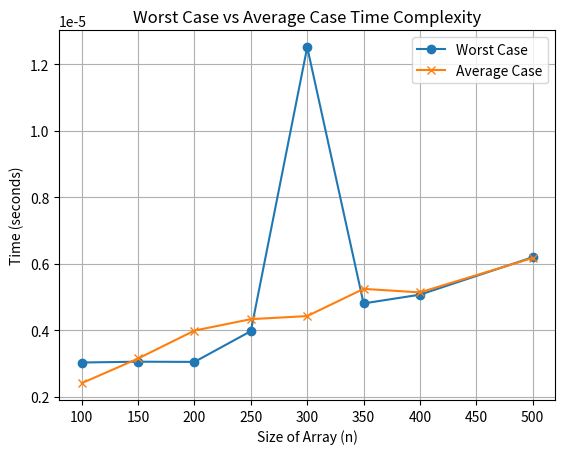

Reproduce this figure in Python.
import random
import time
import matplotlib.pyplot as plt

# Parameters
max_val = 250 - 85

# Function to generate a random array
def generate_array(n, max_val):
    return [random.randint(1, max_val) for _ in range(n)]

# Function to check uniqueness of array elements
def check_uniqueness(array):
    return len(array) == len(set(array))

# Main function to measure execution time
def measure_time(n_values, repeats=5):
    worst_case_times = []
    average_case_times = []

    random.seed(12345)  # Seed for consistency

    for n in n_values:
        # Worst case: Array with duplicates (to ensure there are duplicates)
        array_worst_case = generate_array(n, max_val)
        while check_uniqueness(array_worst_case):
            array_worst_case = generate_array(n, max_val)  # Ensure duplicates

        # Measure time for worst case
        worst_case_duration = 0
        for _ in range(repeats):
            start_time = time.perf_counter()
            check_uniqueness(array_worst_case)
            end_time = time.perf_counter()
            worst_case_duration += (end_time - start_time)
        worst_case_times.append(worst_case_duration / repeats)

        # Average case: Random array
        array_average_case = generate_array(n, max_val)

        # Measure time for average case
        average_case_duration = 0
        for _ in range(repeats):
            start_time = time.perf_counter()
            check_uniqueness(array_average_case)
            end_time = time.perf_counter()
            average_case_duration += (end_time - start_time)
        average_case_times.append(average_case_duration / repeats)

    return worst_case_times, average_case_times

# Array sizes
n_values = [100, 150, 200, 250, 300, 350, 400, 500]

# Measure execution times for worst case and average case
worst_case_times, average_case_times = measure_time(n_values)

# Plotting the graph
plt.plot(n_values, worst_case_times, label='Worst Case', marker='o')
plt.plot(n_values, average_case_times, label='Average Case', marker='x')

plt.xlabel('Size of Array (n)')
plt.ylabel('Time (seconds)')
plt.title('Worst Case vs Average Case Time Complexity')
plt.legend()
plt.grid(True)
plt.show()